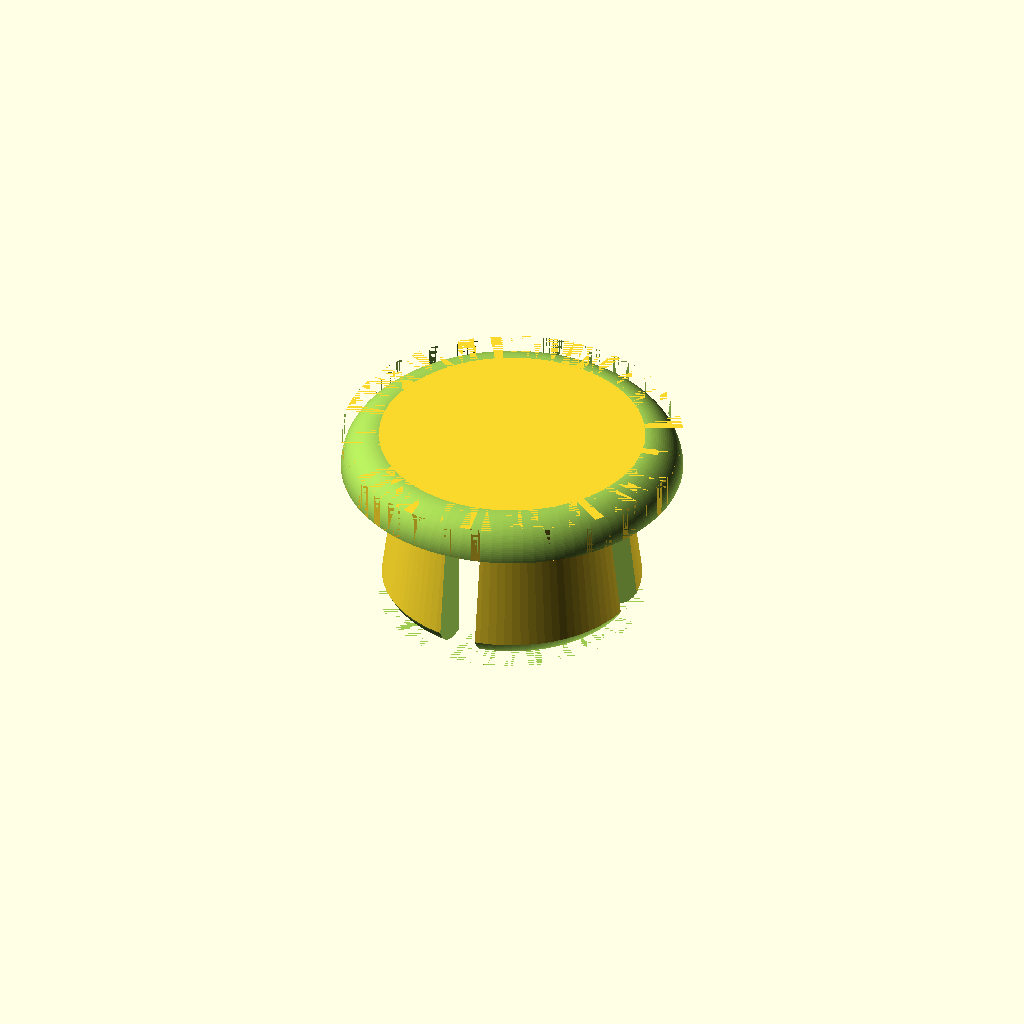
Cell 1 — every parameter at its default value.
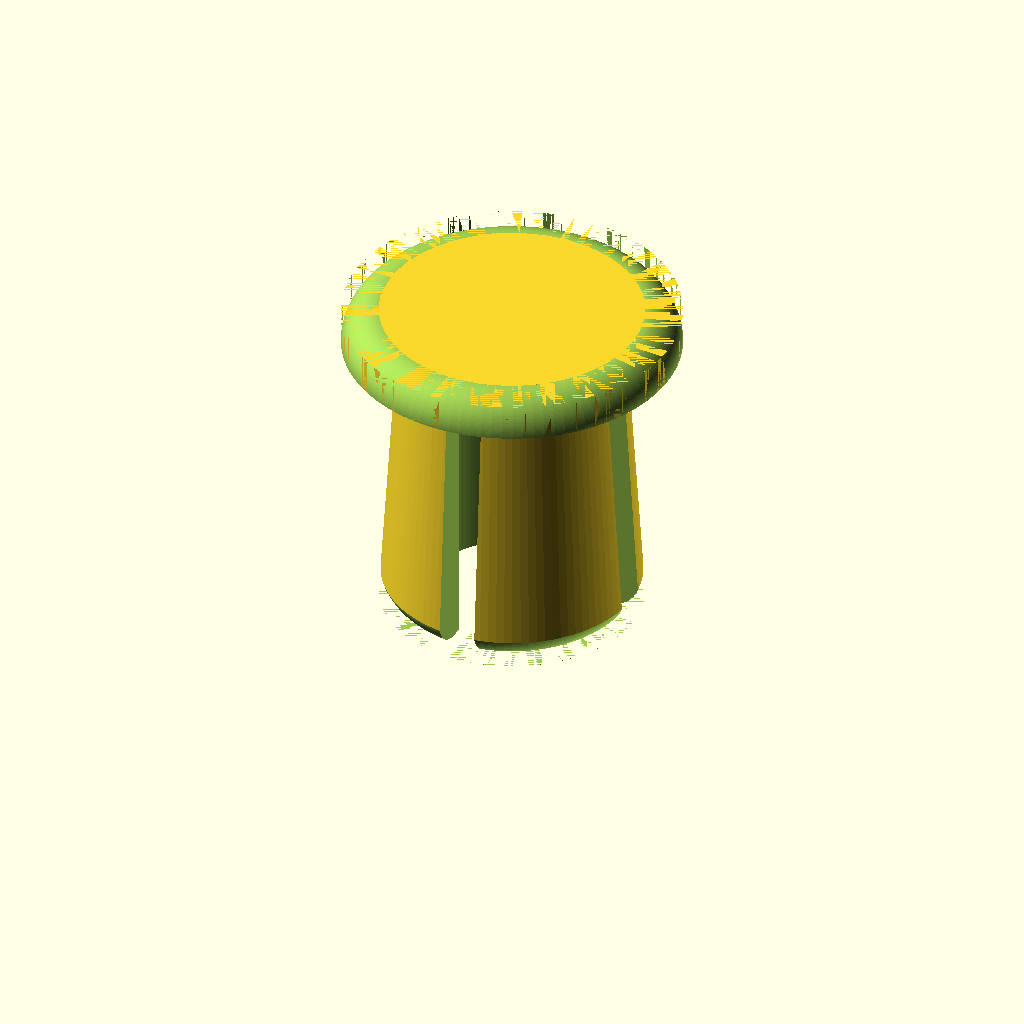
Cell 2: tube_height = 16 (everything else at default).
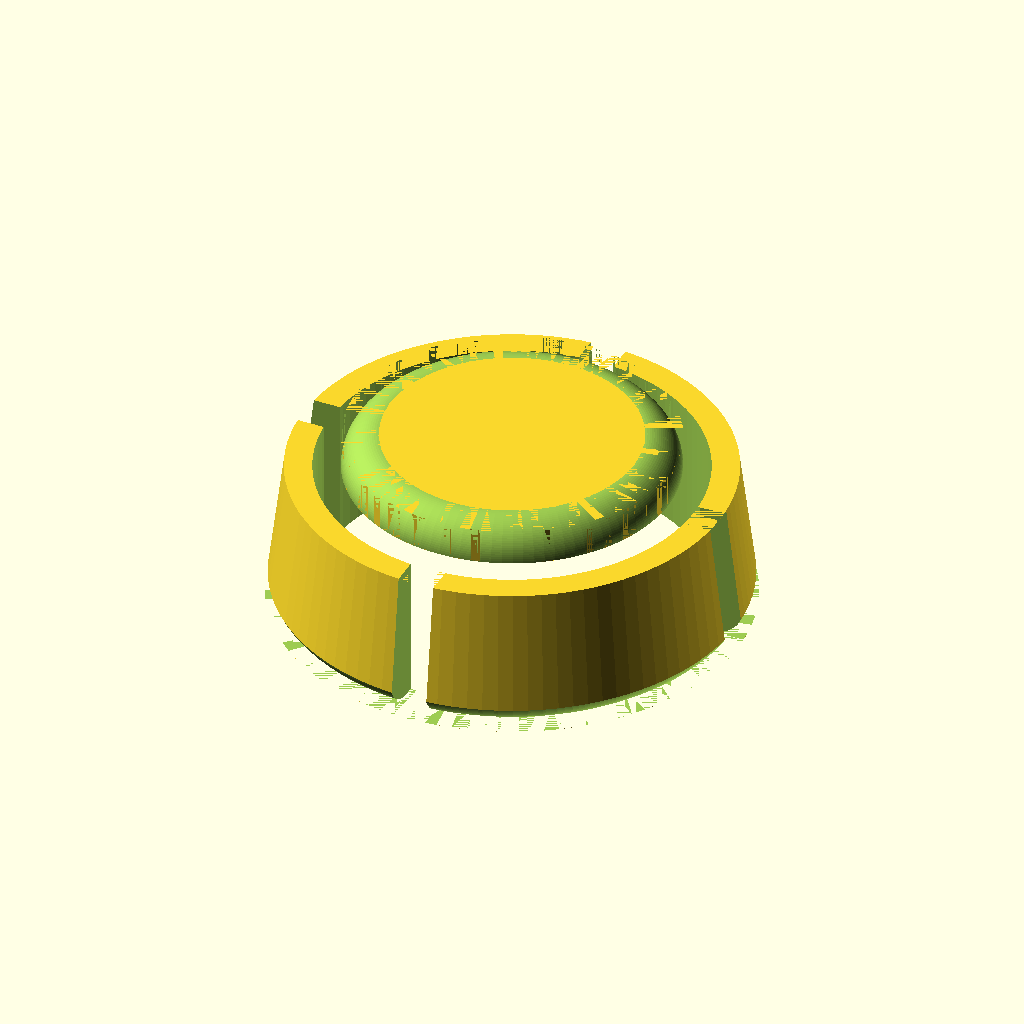
Cell 3: the same model with hole_radius = 12.
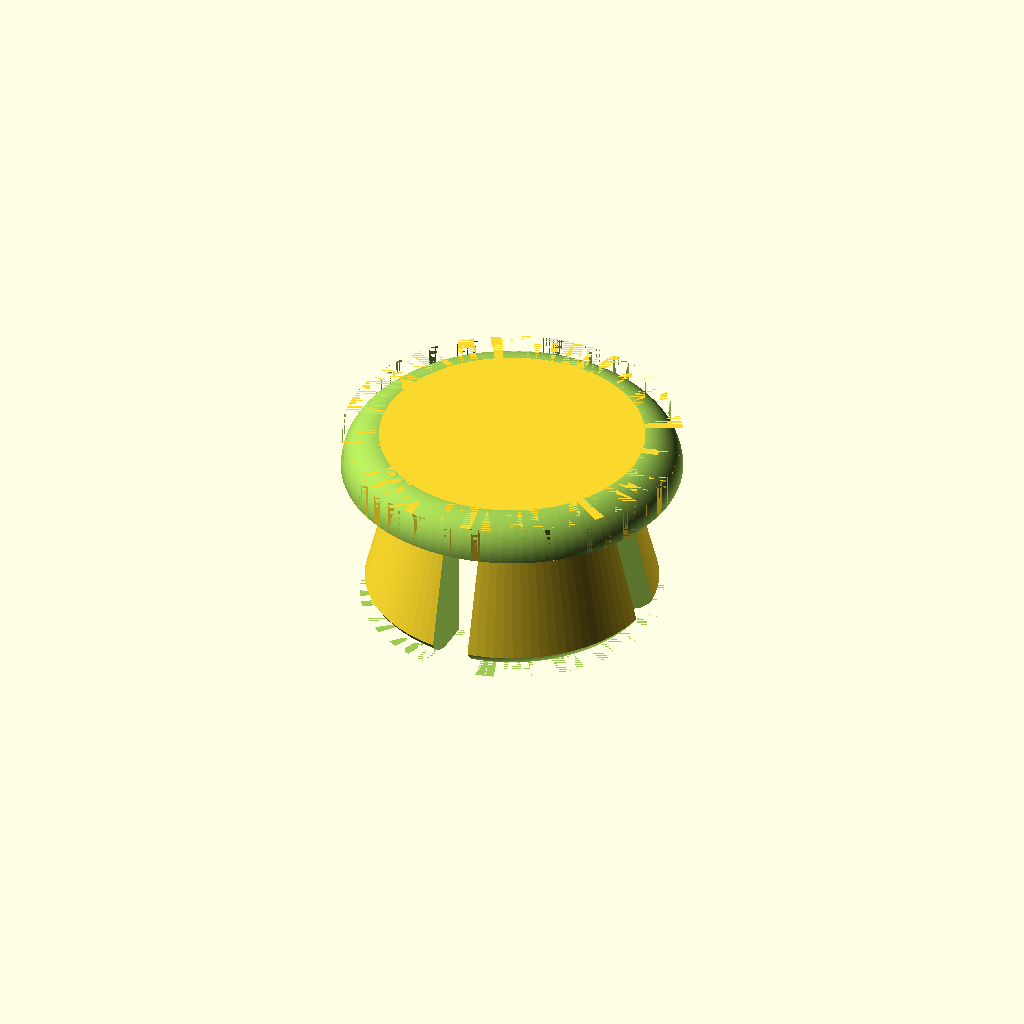
Cell 4: tube_flare = 2 (everything else at default).
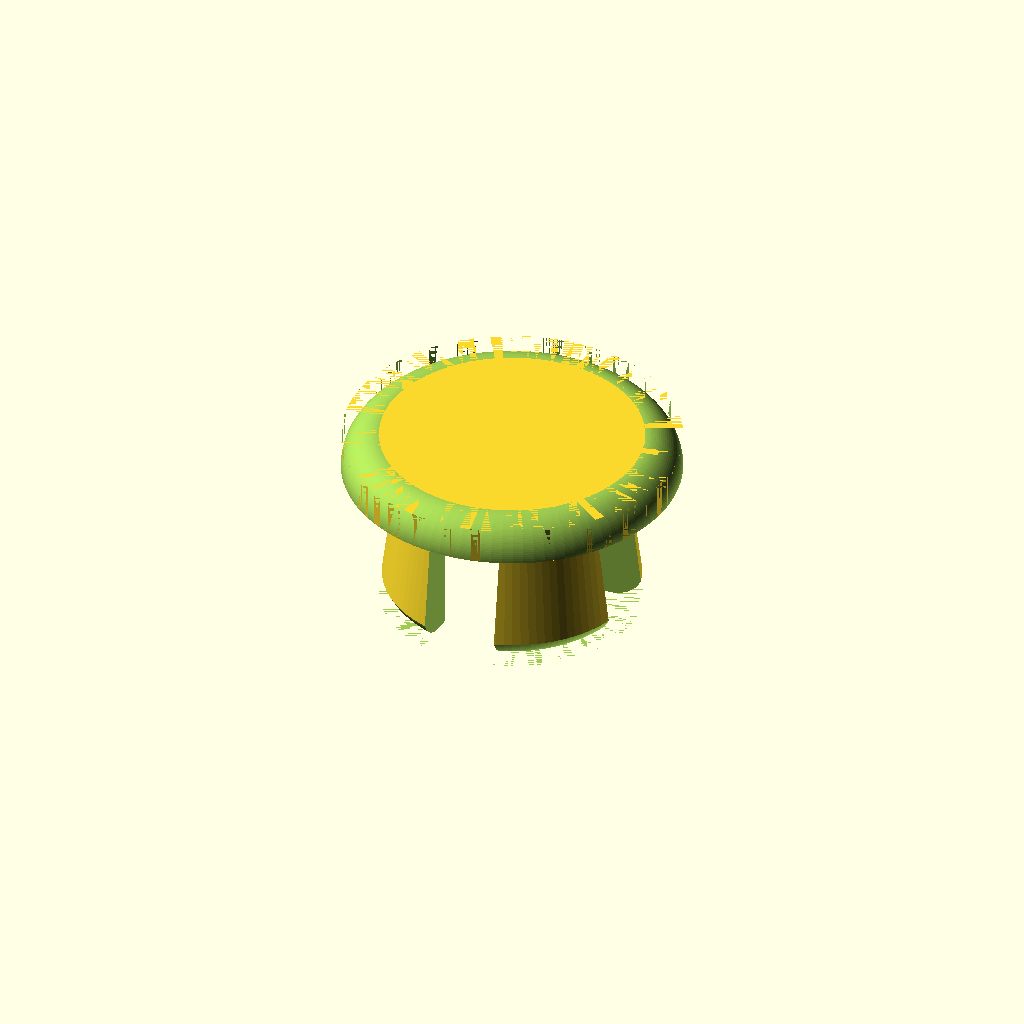
Cell 5: the same model with gap_width = 4.
All cells are drawn from one camera (rotation 55°, 0°, 25°, orthographic, colour scheme Cornfield), so only the parameter changes between them.
The OpenSCAD source (scadFiles/1739649/2709308.scad):


tube_height=8;

hole_radius=6;

tube_thickness=1.5;

tube_flare=1;

gap_width=2;

cap_height=2;

cap_radius=9;



$fn=100;



difference(){

    cylinder(h=tube_height, r1=hole_radius+tube_flare, r2=hole_radius);

    translate([0,0,-0.5])

        cylinder(h=tube_height+1, r=hole_radius-tube_thickness);

    

    translate([-hole_radius-tube_flare,-gap_width/2,0])

        cube([(hole_radius+tube_flare)*2,gap_width,tube_height]);



    translate([-gap_width/2,-hole_radius-tube_flare,0])

        cube([gap_width,(hole_radius+tube_flare)*2,tube_height]);

    

    rotate_extrude(){

        translate([hole_radius+tube_flare-cap_height,0,0]){

            

            difference(){

            square(cap_height);

            translate([0,cap_height,0])

                circle(cap_height);

            }

        }

    }    

    

}







translate([0,0,tube_height])

    difference(){

        cylinder(h=cap_height, r=cap_radius);





        rotate_extrude(){

                translate([cap_radius-cap_height,0,0]){

                   difference(){

                    square(cap_height,0);

                    circle(r=cap_height);

                   }

                }

        }

        

    }
Customizer parameters (derived from the source; name, type, default, range or options):
tube_height: number, default 8
hole_radius: number, default 6
tube_thickness: number, default 1.5
tube_flare: number, default 1
gap_width: number, default 2
cap_height: number, default 2
cap_radius: number, default 9
